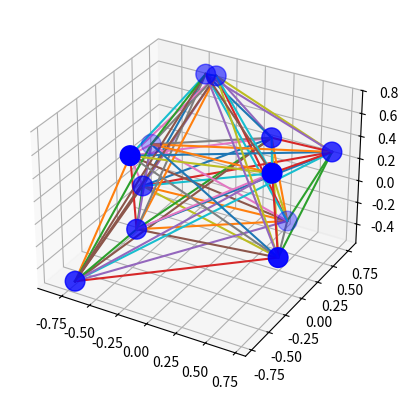
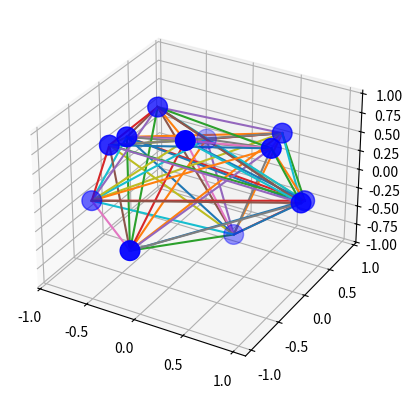

Generate these figures, in order, with matplotlib: (Note: this script raises an exception after producing the figures.)
import numpy as np
import matplotlib.pyplot as plt
from mpl_toolkits import mplot3d

N = 12

def plot(points):
    fig = plt.figure()
    ax = plt.axes(projection='3d')
    for i in range(N):
        for j in range(i+1,N):
            p = np.array([points[i], points[j]])
            ax.plot(p[:,0], p[:,1], p[:,2])
    ax.scatter(points[:,0], points[:,1], points[:,2], c='b', s=200)
    plt.show()

plot( np.random.uniform(-1,1,size=(N,3)) )

def normalize(points):
    return points / np.linalg.norm(points, axis=1)[:, np.newaxis]

def random_points():
    return normalize( np.random.uniform(-1,1,size=(N,3)) )

plot( random_points() )

def cost(points):
    raise Exception('You implement this.')

plt.hist( [cost( random_points() ) for _ in range(100)] )
plt.show()

samples = np.array([cost( random_points() ) for _ in range(10000)])
samples = samples[ samples < 300 ]
plt.hist( samples )
plt.show()

def sgd_step(points, eta):
    g = np.zeros((len(points),3))

    # pick a random pair of points
    i, j = np.random.choice( range(len(points)), size = 2, replace=False )

    raise Exception('You compute grad ( 1 / distance(points[i],points[j])**2 )')

    return normalize( points - eta * g )

def sgd(points, steps):
    for t in range(steps): 
        eta = 0.02 * (0.9999 ** (t / N))
        points = sgd_step(points, eta)
        print( cost(points) )
    return points

points = random_points()
points = sgd( points, 10000 )
plot(points)